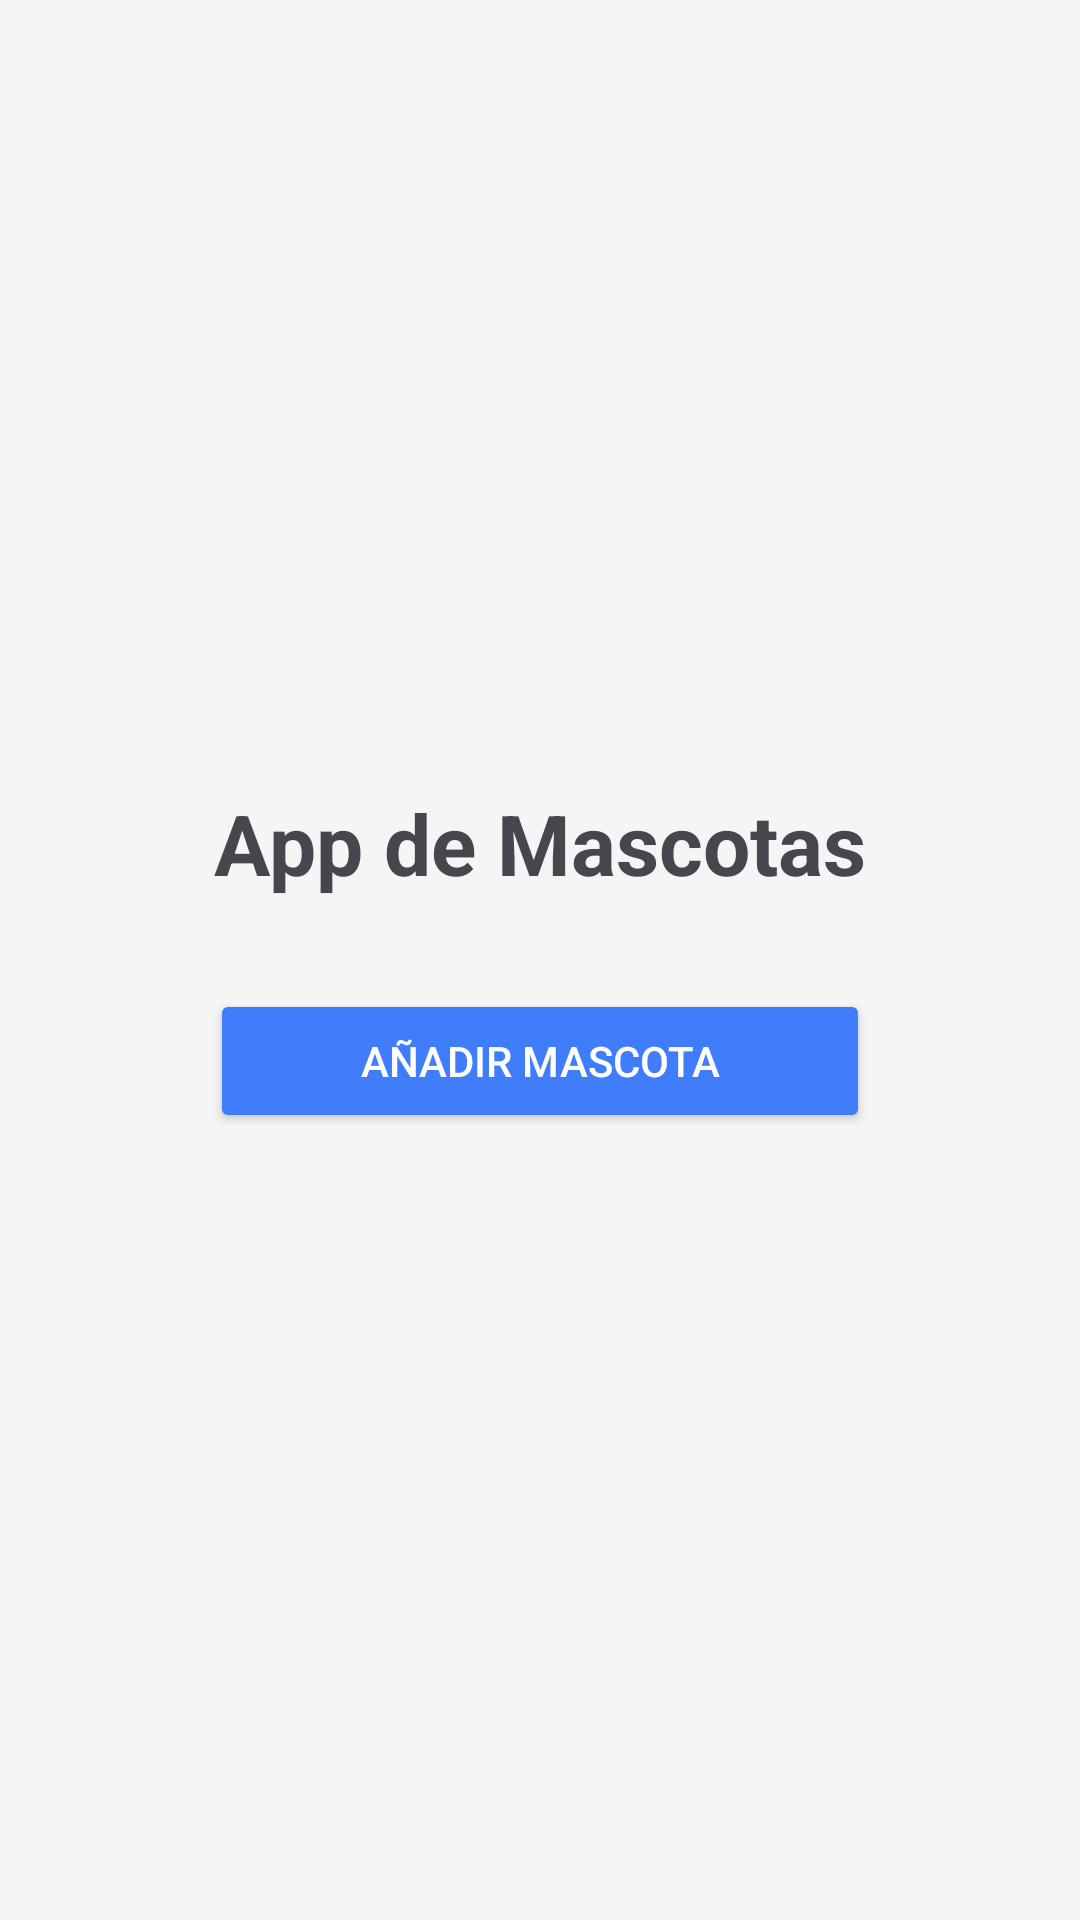

Write the Android layout XML for this screen, with the resource values it uses.
<!-- AndroidManifest.xml: application theme Theme.Dog_rider_login -->
<!-- res/layout/activity_mainadd.xml -->
<?xml version="1.0" encoding="utf-8"?>
<LinearLayout
    xmlns:android="http://schemas.android.com/apk/res/android"
    android:layout_width="match_parent"
    android:layout_height="match_parent"
    android:gravity="center"
    android:orientation="vertical"
    android:background="#F5F5F5">

    <TextView
        android:layout_width="wrap_content"
        android:layout_height="wrap_content"
        android:text="App de Mascotas"
        android:textSize="28sp"
        android:textStyle="bold"
        android:layout_marginBottom="30dp"/>

    <Button
        android:id="@+id/btnAgregarMascota"
        android:layout_width="220dp"
        android:layout_height="wrap_content"
        android:text="Añadir Mascota"
        android:backgroundTint="#3F7DFB"
        android:textColor="#FFFFFF"/>

</LinearLayout>
<!-- resources referenced by this layout -->
<resources>
  <style name="Theme.Dog_rider_login" parent="Base.Theme.Dog_rider_login" />
  <style name="Base.Theme.Dog_rider_login" parent="Theme.Material3.DayNight.NoActionBar">
          
          
      </style>
</resources>
